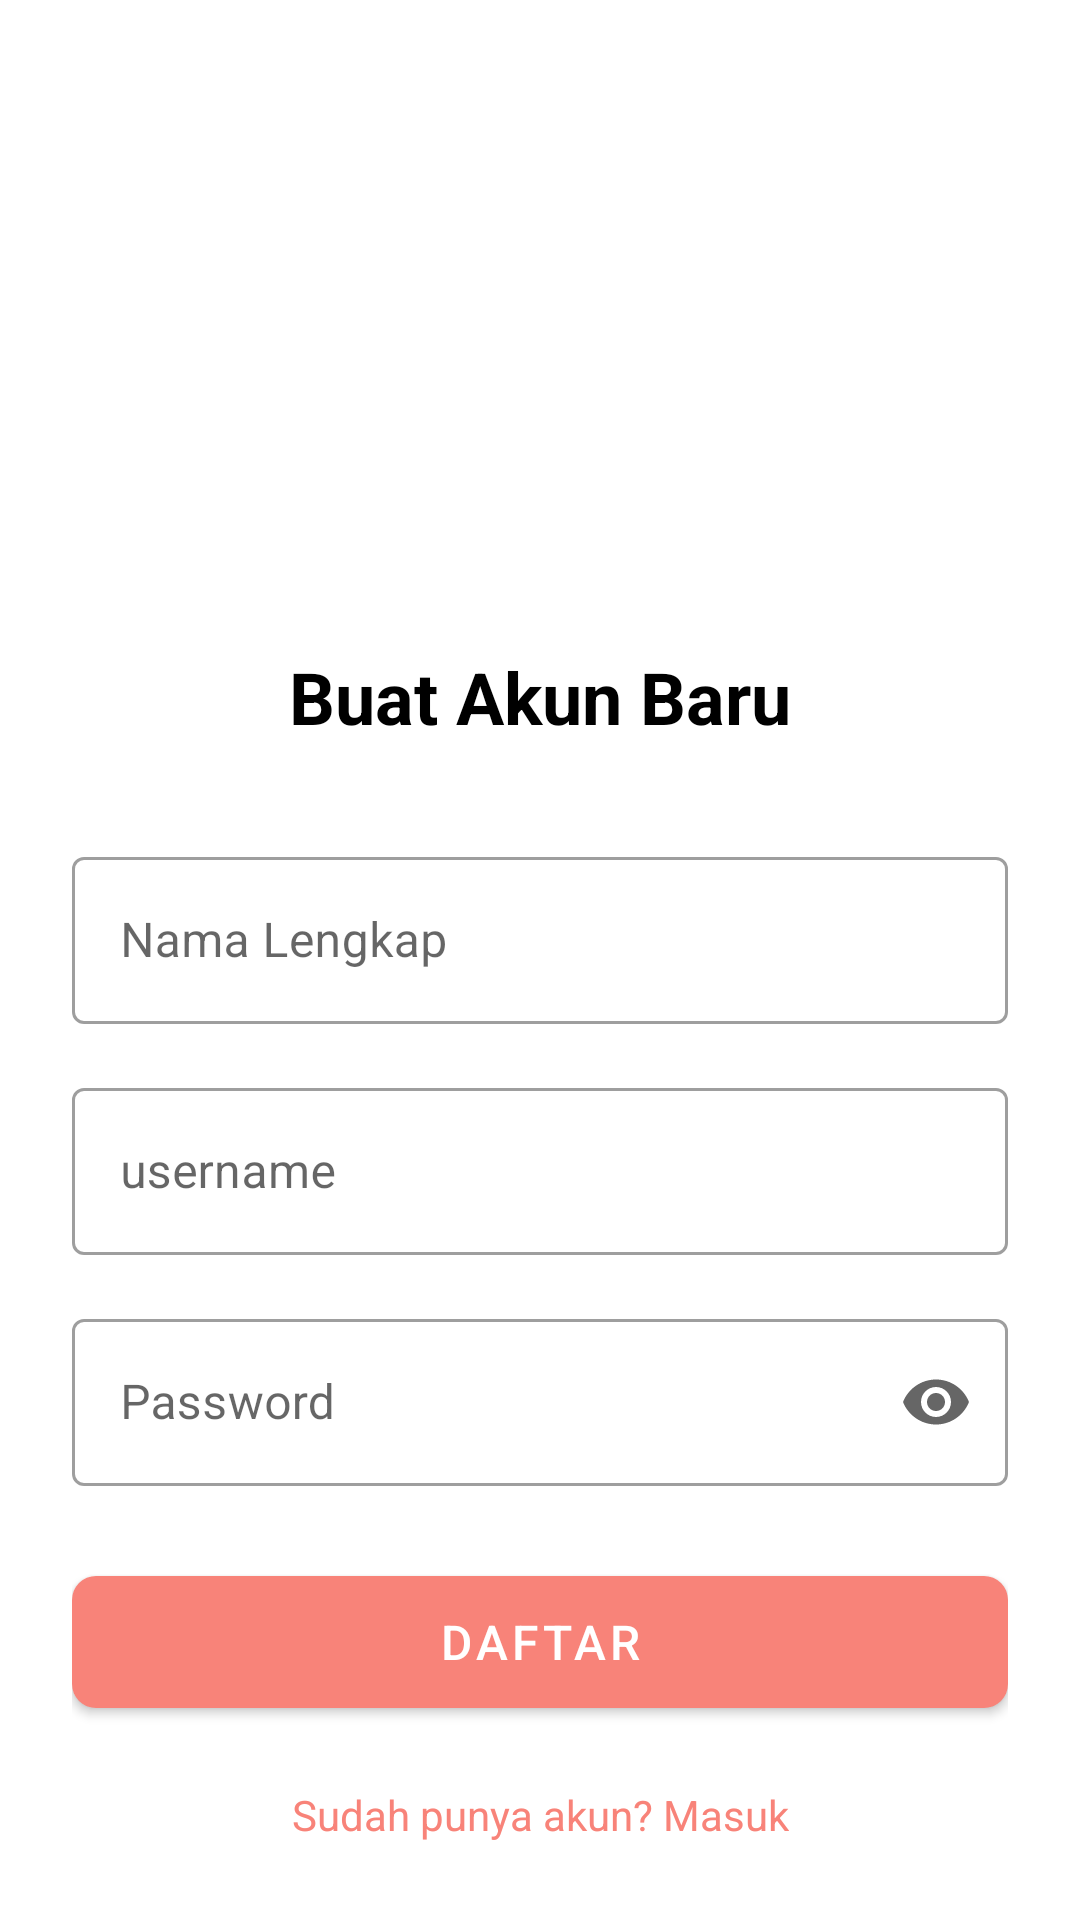

Android layout source for this screen:
<!-- AndroidManifest.xml: application theme Theme.TheNotesApp -->
<!-- res/layout/activity_register.xml -->
<?xml version="1.0" encoding="utf-8"?>
<androidx.constraintlayout.widget.ConstraintLayout xmlns:android="http://schemas.android.com/apk/res/android"
    xmlns:app="http://schemas.android.com/apk/res-auto"
    xmlns:tools="http://schemas.android.com/tools"
    android:id="@+id/main"
    android:layout_width="match_parent"
    android:layout_height="match_parent"
    android:padding="24dp"
    android:background="@color/white"
    tools:context=".RegisterActivity">

    <ImageView
        android:id="@+id/logoImage"
        android:layout_width="120dp"
        android:layout_height="120dp"
        android:layout_marginTop="48dp"
        android:contentDescription="@string/registerimage"
        android:src="@drawable/ic_logo"
        app:layout_constraintTop_toTopOf="parent"
        app:layout_constraintStart_toStartOf="parent"
        app:layout_constraintEnd_toEndOf="parent"/>

    <TextView
        android:id="@+id/registerText"
        android:layout_width="wrap_content"
        android:layout_height="wrap_content"
        android:text="@string/createAccount"
        android:textSize="24sp"
        android:textStyle="bold"
        android:textColor="@color/black"
        android:layout_marginTop="24dp"
        app:layout_constraintTop_toBottomOf="@id/logoImage"
        app:layout_constraintStart_toStartOf="parent"
        app:layout_constraintEnd_toEndOf="parent"/>

    <com.google.android.material.textfield.TextInputLayout
        android:id="@+id/nameLayout"
        android:layout_width="match_parent"
        android:layout_height="wrap_content"
        android:layout_marginTop="32dp"
        app:startIconDrawable="@drawable/ic_person"
        app:startIconTint="@color/grey"
        style="@style/Widget.MaterialComponents.TextInputLayout.OutlinedBox"
        app:layout_constraintTop_toBottomOf="@id/registerText">

        <com.google.android.material.textfield.TextInputEditText
            android:id="@+id/name"
            android:layout_width="match_parent"
            android:layout_height="wrap_content"
            android:hint="@string/fullName"
            android:inputType="textPersonName"
            android:maxLines="1" />
    </com.google.android.material.textfield.TextInputLayout>

    <com.google.android.material.textfield.TextInputLayout
        android:id="@+id/usernameLayout"
        android:layout_width="match_parent"
        android:layout_height="wrap_content"
        android:layout_marginTop="16dp"
        app:startIconDrawable="@drawable/ic_person"
        app:startIconTint="@color/grey"
        style="@style/Widget.MaterialComponents.TextInputLayout.OutlinedBox"
        app:layout_constraintTop_toBottomOf="@id/nameLayout">

        <com.google.android.material.textfield.TextInputEditText
            android:id="@+id/username"
            android:layout_width="match_parent"
            android:layout_height="wrap_content"
            android:hint="@string/usernameRegister"
            android:inputType="text"
            android:maxLines="1" />
    </com.google.android.material.textfield.TextInputLayout>

    <com.google.android.material.textfield.TextInputLayout
        android:id="@+id/passwordLayout"
        android:layout_width="match_parent"
        android:layout_height="wrap_content"
        android:layout_marginTop="16dp"
        app:startIconDrawable="@drawable/ic_lock"
        app:startIconTint="@color/grey"
        app:endIconMode="password_toggle"
        style="@style/Widget.MaterialComponents.TextInputLayout.OutlinedBox"
        app:layout_constraintTop_toBottomOf="@id/usernameLayout">

        <com.google.android.material.textfield.TextInputEditText
            android:id="@+id/password"
            android:layout_width="match_parent"
            android:layout_height="wrap_content"
            android:hint="@string/passwordHint"
            android:inputType="textPassword"
            android:maxLines="1" />
    </com.google.android.material.textfield.TextInputLayout>

    <com.google.android.material.button.MaterialButton
        android:id="@+id/register"
        android:layout_width="match_parent"
        android:layout_height="56dp"
        android:text="@string/btnRegister"
        android:textSize="16sp"
        android:layout_marginTop="24dp"
        app:cornerRadius="8dp"
        app:layout_constraintTop_toBottomOf="@id/passwordLayout"/>

    <TextView
        android:id="@+id/to_login"
        android:layout_width="wrap_content"
        android:layout_height="wrap_content"
        android:text="@string/registerDone"
        android:textColor="@color/pink"
        android:padding="12dp"
        android:layout_marginTop="8dp"
        android:clickable="true"
        android:focusable="true"
        android:background="?attr/selectableItemBackground"
        app:layout_constraintTop_toBottomOf="@id/register"
        app:layout_constraintStart_toStartOf="parent"
        app:layout_constraintEnd_toEndOf="parent"/>

</androidx.constraintlayout.widget.ConstraintLayout>
<!-- resources referenced by this layout -->
<resources>
  <color name="black">#FF000000</color>
  <color name="grey">#9D9D9D</color>
  <color name="pink">#F88379</color>
  <color name="white">#FFFFFFFF</color>
  <string name="btnRegister">Daftar</string>
  <string name="createAccount">Buat Akun Baru</string>
  <string name="fullName">Nama Lengkap</string>
  <string name="passwordHint">Password</string>
  <string name="registerDone">Sudah punya akun? Masuk</string>
  <string name="registerimage">registerImage</string>
  <string name="usernameRegister">username</string>
  <style name="Theme.TheNotesApp" parent="Base.Theme.TheNotesApp" />
  <style name="Base.Theme.TheNotesApp" parent="Theme.MaterialComponents.DayNight.DarkActionBar">
          
          <item name="colorPrimary">@color/pink</item>
          <item name="colorPrimaryVariant">@color/red</item>
          <item name="colorOnPrimary">@color/white</item>
          
          <item name="colorSecondary">@color/pink</item>
          <item name="colorSecondaryVariant">@color/pink</item>
          <item name="colorOnSecondary">@color/black</item>
          
          <item name="android:statusBarColor">?attr/colorPrimaryVariant</item>
          
      </style>
  <color name="red">#c13b34</color>
</resources>
